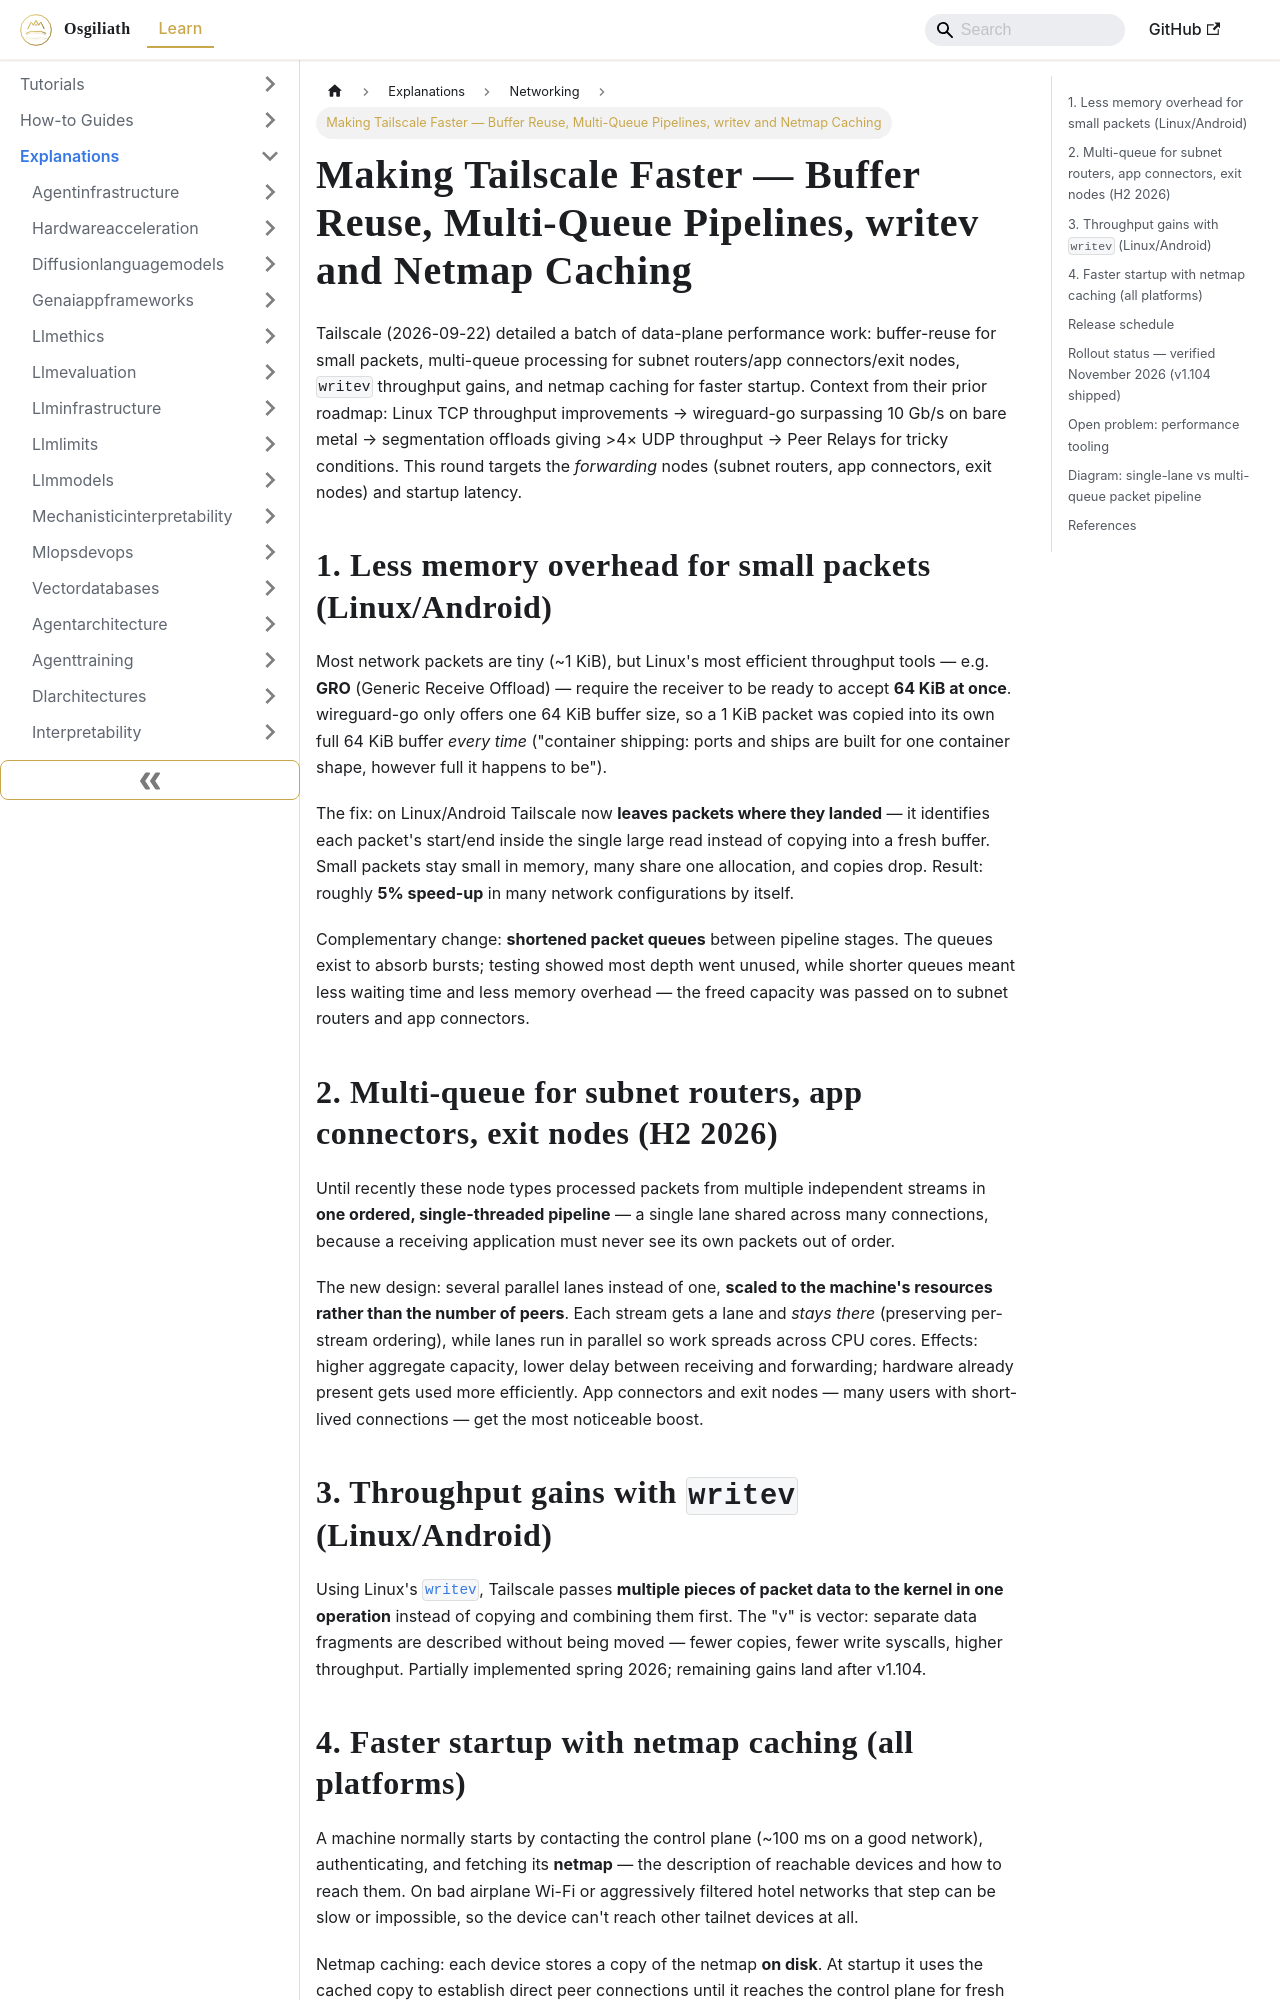

repository: OsgiliathEnterprise/kb · page: explanations/cloudinfrastructure/networking/explanation-tailscale-multi-queue-buffer-reuse-netmap-caching/index.html · generator: docusaurus

---
title: Making Tailscale Faster — Buffer Reuse, Multi-Queue Pipelines, writev and Netmap
  Caching
diataxis: Explanation
domain: cloud-infrastructure
topic: networking
source: HackerNews
source_url: https://tailscale.com/blog/making-tailscale-faster
date: 2026-11-24
keywords:
- knowledge-base
- networking
- cloud-infrastructure
- explanations
---
# Making Tailscale Faster — Buffer Reuse, Multi-Queue Pipelines, writev and Netmap Caching

Tailscale (2026-09-22) detailed a batch of data-plane performance work: buffer-reuse for small packets, multi-queue processing for subnet routers/app connectors/exit nodes, `writev` throughput gains, and netmap caching for faster startup. Context from their prior roadmap: Linux TCP throughput improvements → wireguard-go surpassing 10 Gb/s on bare metal → segmentation offloads giving >4× UDP throughput → Peer Relays for tricky conditions. This round targets the *forwarding* nodes (subnet routers, app connectors, exit nodes) and startup latency.

## 1. Less memory overhead for small packets (Linux/Android)

Most network packets are tiny (~1 KiB), but Linux's most efficient throughput tools — e.g. **GRO** (Generic Receive Offload) — require the receiver to be ready to accept **64 KiB at once**. wireguard-go only offers one 64 KiB buffer size, so a 1 KiB packet was copied into its own full 64 KiB buffer *every time* ("container shipping: ports and ships are built for one container shape, however full it happens to be").

The fix: on Linux/Android Tailscale now **leaves packets where they landed** — it identifies each packet's start/end inside the single large read instead of copying into a fresh buffer. Small packets stay small in memory, many share one allocation, and copies drop. Result: roughly **5% speed-up** in many network configurations by itself.

Complementary change: **shortened packet queues** between pipeline stages. The queues exist to absorb bursts; testing showed most depth went unused, while shorter queues meant less waiting time and less memory overhead — the freed capacity was passed on to subnet routers and app connectors.

## 2. Multi-queue for subnet routers, app connectors, exit nodes (H2 2026)

Until recently these node types processed packets from multiple independent streams in **one ordered, single-threaded pipeline** — a single lane shared across many connections, because a receiving application must never see its own packets out of order.

The new design: several parallel lanes instead of one, **scaled to the machine's resources rather than the number of peers**. Each stream gets a lane and *stays there* (preserving per-stream ordering), while lanes run in parallel so work spreads across CPU cores. Effects: higher aggregate capacity, lower delay between receiving and forwarding; hardware already present gets used more efficiently. App connectors and exit nodes — many users with short-lived connections — get the most noticeable boost.
